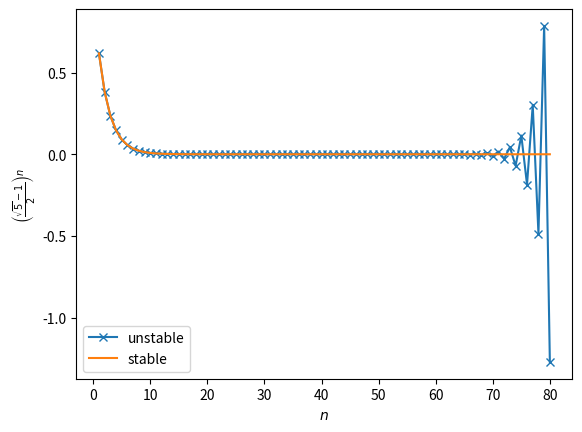

Reproduce this figure in Python.
import numpy as np
import matplotlib.pyplot as plt


def unstable(n: int) -> float:
    p = []
    p.append(1)
    p.append((np.sqrt(5) - 1) / 2)
    for i in range(n-1):
        i += 1
        p.append(p[i-1] - p[i])
    return p[-1]


def stable(n: int) -> float:
    return ((np.sqrt(5) - 1) / 2)**n


n = 80
x = []
y_unstable = []
y_stable = []
for i in range(n):
    i += 1
    x.append(i)
    y_unstable.append(unstable(i))
    y_stable.append(stable(i))

plt.plot(x, y_unstable, '-x', label="unstable")
plt.plot(x, y_stable, label="stable")
plt.xlabel(r'$n$')
plt.ylabel(r'$\left(\frac{\sqrt{5} - 1}{2}\right)^n$')
plt.legend()
plt.savefig('unstable_method.png')
